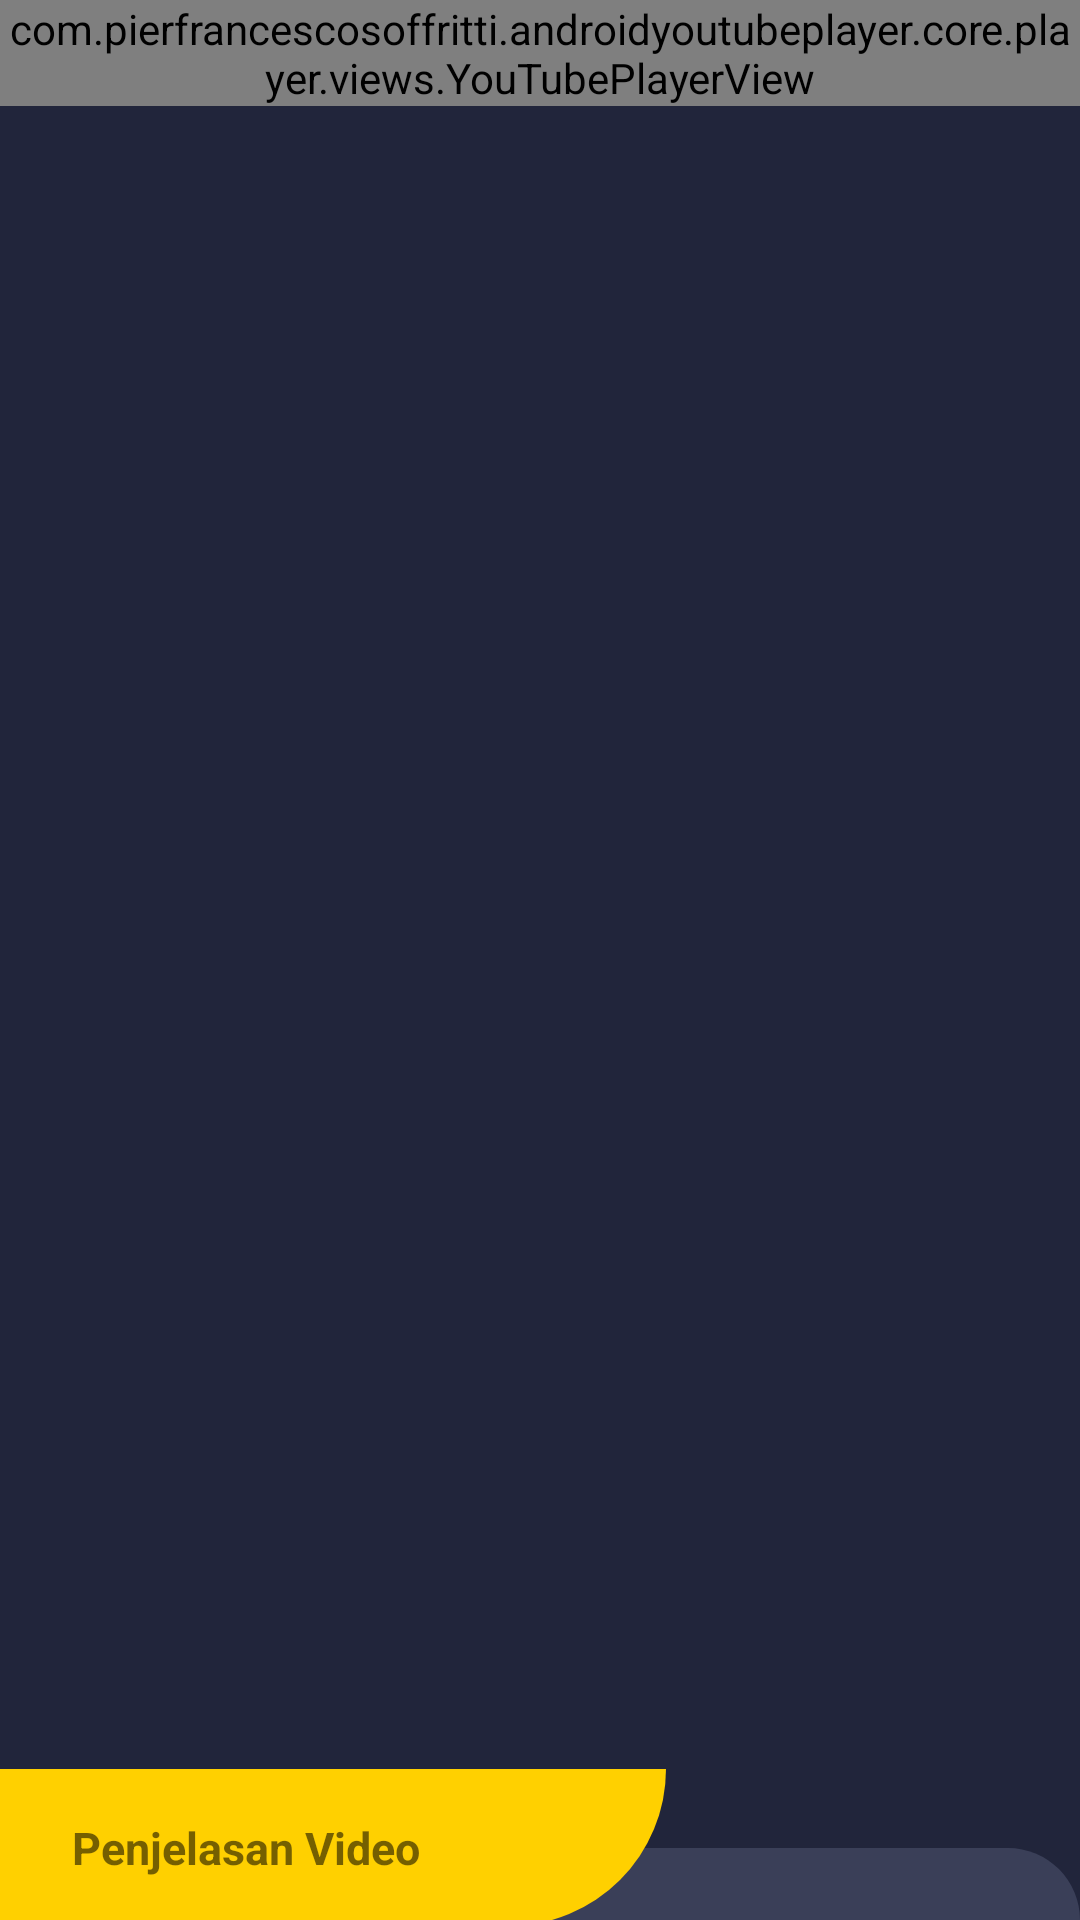

Layout XML and referenced resources for this Android screen:
<!-- AndroidManifest.xml: application theme Theme.Gamaya -->
<!-- res/layout/activity_eval.xml -->
<?xml version="1.0" encoding="utf-8"?>
<androidx.coordinatorlayout.widget.CoordinatorLayout xmlns:android="http://schemas.android.com/apk/res/android"
    xmlns:app="http://schemas.android.com/apk/res-auto"
    xmlns:tools="http://schemas.android.com/tools"
    android:layout_width="match_parent"
    android:layout_height="match_parent"
    android:background="@color/dark"
    tools:context=".ui.EvalActivity">

    <com.pierfrancescosoffritti.androidyoutubeplayer.core.player.views.YouTubePlayerView
        android:id="@+id/ypv_explanation_video"
        android:layout_width="match_parent"
        android:layout_height="wrap_content" />

    <androidx.constraintlayout.widget.ConstraintLayout
        android:layout_width="match_parent"
        android:layout_height="wrap_content"
        app:layout_behavior="com.google.android.material.bottomsheet.BottomSheetBehavior"
        app:behavior_hideable="false"
        app:behavior_skipCollapsed="true">

        <androidx.recyclerview.widget.RecyclerView
            android:id="@+id/rv_video_explanation"
            android:layout_width="match_parent"
            android:layout_height="match_parent"
            android:layout_marginTop="24dp"
            android:background="@drawable/shape_rounded_top_transparent_dark"
            android:paddingTop="24dp"
            app:layout_constraintBottom_toBottomOf="parent"
            app:layout_constraintStart_toStartOf="parent"
            tools:listitem="@layout/item_video_explanation" />

        <TextView
            android:id="@+id/tv_title_explanation"
            android:layout_width="wrap_content"
            android:layout_height="wrap_content"
            android:background="@drawable/shape_rounded_bottom_right_yellow"
            android:paddingStart="24dp"
            android:paddingTop="16dp"
            android:paddingEnd="82dp"
            android:paddingBottom="16dp"
            android:text="Penjelasan Video"
            android:textSize="15sp"
            android:textStyle="bold"
            app:layout_constraintBottom_toTopOf="@+id/rv_video_explanation"
            app:layout_constraintStart_toStartOf="@+id/rv_video_explanation"
            app:layout_constraintTop_toTopOf="@+id/rv_video_explanation" />

    </androidx.constraintlayout.widget.ConstraintLayout>

</androidx.coordinatorlayout.widget.CoordinatorLayout>
<!-- res/layout/item_video_explanation.xml (included above) -->
<?xml version="1.0" encoding="utf-8"?>
<androidx.constraintlayout.widget.ConstraintLayout xmlns:android="http://schemas.android.com/apk/res/android"
    xmlns:app="http://schemas.android.com/apk/res-auto"
    xmlns:tools="http://schemas.android.com/tools"
    android:layout_width="match_parent"
    android:layout_height="wrap_content"
    android:layout_marginTop="8dp"
    android:layout_marginBottom="4dp"
    android:background="?selectableItemBackground"
    android:clickable="true"
    android:focusable="true">

    <ImageView
        android:id="@+id/iv_thumbnail_video"
        android:layout_width="48dp"
        android:layout_height="48dp"
        android:layout_marginStart="16dp"
        android:layout_marginTop="8dp"
        android:layout_marginEnd="24dp"
        android:layout_marginBottom="8dp"
        android:src="@drawable/ic_icon_rounded_placeholder"
        app:layout_constraintBottom_toBottomOf="parent"
        app:layout_constraintEnd_toStartOf="@+id/tv_title"
        app:layout_constraintHorizontal_bias="0.0"
        app:layout_constraintHorizontal_chainStyle="packed"
        app:layout_constraintStart_toStartOf="parent"
        app:layout_constraintTop_toTopOf="parent" />

    <ImageView
        android:id="@+id/iv_icon_play"
        android:layout_width="wrap_content"
        android:layout_height="wrap_content"
        android:src="@drawable/ic_play_icon"
        app:layout_constraintBottom_toBottomOf="@+id/iv_thumbnail_video"
        app:layout_constraintEnd_toEndOf="@+id/iv_thumbnail_video"
        app:layout_constraintStart_toStartOf="@+id/iv_thumbnail_video"
        app:layout_constraintTop_toTopOf="@+id/iv_thumbnail_video" />

    <TextView
        android:id="@+id/tv_title"
        android:layout_width="wrap_content"
        android:layout_height="wrap_content"
        android:textColor="@color/white"
        android:textSize="20sp"
        android:textStyle="bold"
        app:layout_constraintBottom_toTopOf="@+id/tv_subtitle"
        app:layout_constraintEnd_toEndOf="parent"
        app:layout_constraintHorizontal_bias="0.5"
        app:layout_constraintStart_toEndOf="@+id/iv_thumbnail_video"
        app:layout_constraintTop_toTopOf="parent"
        app:layout_constraintVertical_chainStyle="packed"
        tools:text="Code Basic" />

    <TextView
        android:id="@+id/tv_subtitle"
        android:layout_width="wrap_content"
        android:layout_height="wrap_content"
        android:textColor="@color/white"
        android:textSize="14sp"
        app:layout_constraintBottom_toBottomOf="parent"
        app:layout_constraintStart_toStartOf="@+id/tv_title"
        app:layout_constraintTop_toBottomOf="@+id/tv_title"
        tools:text="Lorem ipsum dolor sit amet, consectetur " />

</androidx.constraintlayout.widget.ConstraintLayout>
<!-- resources referenced by this layout -->
<resources>
  <color name="dark">#21253B</color>
  <color name="white">#FFFFFFFF</color>
  <!-- drawable ic_icon_rounded_placeholder (drawable) -->
  <vector xmlns:android="http://schemas.android.com/apk/res/android"
      android:width="48dp"
      android:height="48dp"
      android:viewportWidth="48"
      android:viewportHeight="48">
    <path
        android:pathData="M14,0L34,0A14,14 0,0 1,48 14L48,34A14,14 0,0 1,34 48L14,48A14,14 0,0 1,0 34L0,14A14,14 0,0 1,14 0z"
        android:fillColor="#DBDBDB"/>
  </vector>
  <!-- drawable ic_play_icon (drawable) -->
  <vector xmlns:android="http://schemas.android.com/apk/res/android"
      android:width="16dp"
      android:height="16dp"
      android:viewportWidth="16"
      android:viewportHeight="16">
    <path
        android:pathData="M1,15.5V0L14,7.9999L1,15.5Z"
        android:fillColor="#848484"/>
  </vector>
  <!-- drawable shape_rounded_bottom_right_yellow (drawable) -->
  <?xml version="1.0" encoding="utf-8"?>
  <shape xmlns:android="http://schemas.android.com/apk/res/android"
      android:shape="rectangle">
      <solid android:color="@color/yellow"/>
      <stroke android:width="0dp" android:color="#fff" />
      <size android:width="28dp" android:height="28dp"/>
      <corners android:bottomRightRadius="60dp"/>
  </shape>
  <!-- drawable shape_rounded_top_transparent_dark (drawable) -->
  <?xml version="1.0" encoding="utf-8"?>
  <shape xmlns:android="http://schemas.android.com/apk/res/android"
      android:shape="rectangle">
      <solid android:color="@color/transparent_dark"/>
      <stroke android:width="0dp" android:color="#fff" />
      <size android:width="28dp" android:height="28dp"/>
      <corners android:topLeftRadius="30dp" android:topRightRadius="30dp"/>
  </shape>
  <style name="Theme.Gamaya" parent="Theme.MaterialComponents.DayNight.NoActionBar">
          
          <item name="colorPrimary">@color/purple_500</item>
          <item name="colorPrimaryVariant">@color/purple_700</item>
          <item name="colorOnPrimary">@color/white</item>
          
          <item name="colorSecondary">@color/teal_200</item>
          <item name="colorSecondaryVariant">@color/teal_700</item>
          <item name="colorOnSecondary">@color/black</item>
          
          <item name="android:statusBarColor" tools:targetApi="l">?attr/colorPrimaryVariant</item>
          
      </style>
  <color name="yellow">#FFD000</color>
  <color name="transparent_dark">#E83D425C</color>
  <color name="purple_500">#FF6200EE</color>
  <color name="purple_700">#FF3700B3</color>
  <color name="teal_200">#FF03DAC5</color>
  <color name="teal_700">#FF018786</color>
  <color name="black">#000000</color>
</resources>
